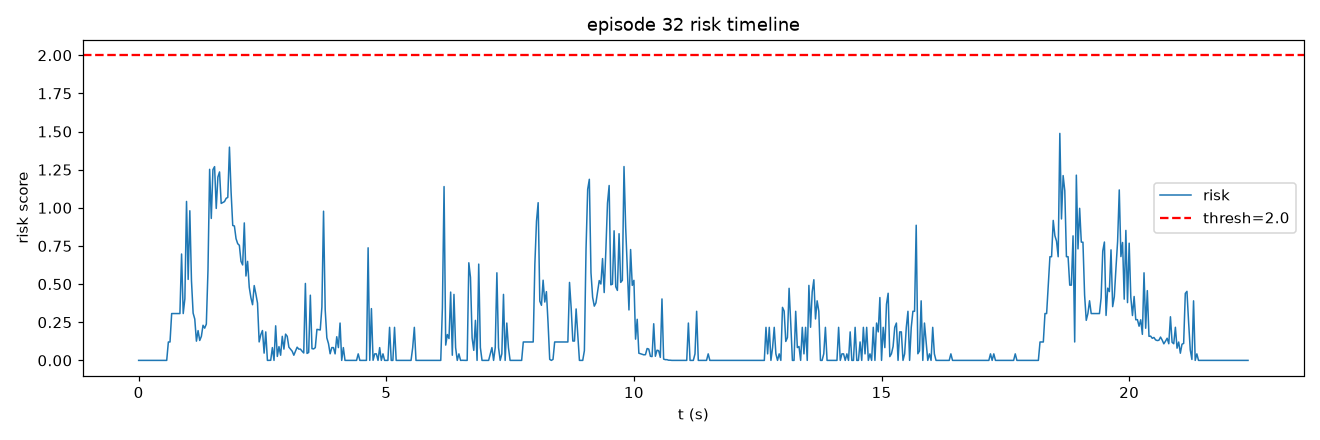

Data behind this chart, as committed beside it:
frame, t, risk, speed, accel, track_err, limit, gripper_osc
0, 0.0, 0.0, 0.0, 0.0, 0.8196, 0.0, 0.0
1, 0.03333, 0.0, 0.0, 0.0, 0.7889, 0.0, 0.0
2, 0.06667, 0.0, 0.0, 0.0, 0.7656, 0.0, 0.0
3, 0.1, 0.0, 0.0, 0.0, 0.7656, 0.0, 0.0
4, 0.1333, 0.0, 0.0, 0.0, 0.7656, 0.0, 0.0
5, 0.1667, 0.0, 0.0, 0.0, 0.7504, 0.0, 0.0
6, 0.2, 0.0, 0.0, 0.0, 0.7504, 0.0, 0.0
7, 0.2333, 0.0, 0.0, 0.0, 0.7504, 0.0, 0.0
8, 0.2667, 0.0, 0.0, 0.0, 0.7504, 0.0, 0.0
9, 0.3, 0.0, 0.0, 0.0, 0.7656, 0.0, 0.0
10, 0.3333, 0.0, 0.0, 0.0, 0.7889, 0.0, 0.0
11, 0.3667, 0.0, 0.0, 0.0, 0.8565, 0.0, 0.0
12, 0.4, 0.0, 0.0, 0.0, 0.9004, 0.0, 0.0
13, 0.4333, 0.0, 0.0, 0.0, 0.9004, 0.0, 0.0
14, 0.4667, 0.0, 0.0, 0.0, 0.9345, 0.0, 0.0
15, 0.5, 0.0, 0.0, 0.0, 0.9345, 0.0, 0.0
16, 0.5333, 0.0, 0.0, 0.0, 0.9907, 0.0, 0.0
17, 0.5667, 0.0, 0.0, 0.0, 1.029, 0.0, 0.0
18, 0.6, 0.1206, 0.0, 0.0, 1.029, 0.0, 0.06667
19, 0.6333, 0.1206, 0.0, 0.0, 1.036, 0.0, 0.06667
20, 0.6667, 0.3069, 0.0, 0.0, 1.059, 0.0, 0.1333
21, 0.7, 0.3069, 0.0, 0.0, 1.128, 0.0, 0.1333
22, 0.7333, 0.3069, 0.0, 0.0, 1.52, 0.0, 0.1333
23, 0.7667, 0.3069, 0.0, 0.0, 1.831, 0.0, 0.1333
24, 0.8, 0.3069, 0.0, 0.0, 2.327, 0.0, 0.1333
25, 0.8333, 0.3069, 2.059, 2.059, 2.783, 0.0, 0.1333
26, 0.8667, 0.6972, 10.75, 10.55, 3.297, 0.0, 0.1333
27, 0.9, 0.3069, 10.87, 3.346, 4.018, 0.0, 0.1333
28, 0.9333, 0.4038, 16.04, 5.275, 5.036, 0.0, 0.1333
29, 0.9667, 1.042, 27.15, 13.19, 5.654, 0.0, 0.1333
30, 1.0, 0.5307, 30.76, 3.73, 6.001, 0.0, 0.1333
31, 1.033, 0.9807, 39.21, 10.87, 5.728, 0.0, 0.1333
32, 1.067, 0.5216, 37.48, 2.637, 5.285, 0.0, 0.1333
33, 1.1, 0.3098, 35.87, 2.637, 5.107, 0.0, 0.06667
34, 1.133, 0.2708, 32.19, 3.73, 4.943, 0.0, 0.06667
35, 1.167, 0.126, 28.53, 3.73, 4.966, 0.0, 0.0
36, 1.2, 0.1952, 26.11, 5.898, 4.998, 0.0, 0.0
37, 1.233, 0.1306, 26.37, 3.73, 5.217, 0.0, 0.0
38, 1.267, 0.1576, 28.04, 2.637, 5.409, 0.0, 0.0
39, 1.3, 0.2301, 31.76, 5.275, 5.452, 0.0, 0.0
40, 1.333, 0.2113, 33.57, 2.637, 5.591, 0.0, 0.0
41, 1.367, 0.2377, 33.57, 0.0, 5.926, 0.0, 0.0
42, 1.4, 0.5917, 38.13, 8.747, 6.558, 0.0, 0.0
43, 1.433, 1.252, 40, 17.69, 7.287, 0.0, 0.0
44, 1.467, 0.9303, 46.06, 10.87, 8.352, 0.0, 0.0
45, 1.5, 1.25, 54.94, 13.7, 9.243, 0.0, 0.0
46, 1.533, 1.27, 64.44, 12.09, 9.986, 0.0, 0.0
47, 1.567, 0.9958, 69.63, 6.46, 10.74, 0.0, 0.0
48, 1.6, 1.201, 77.57, 8.34, 11.06, 0.0, 0.0
49, 1.633, 1.235, 84.15, 7.912, 11.26, 0.0, 0.0
50, 1.667, 1.029, 85.58, 2.637, 11.26, 0.0, 0.0
51, 1.7, 1.035, 86.39, 3.73, 11.26, 0.0, 0.0
52, 1.733, 1.041, 90.02, 3.73, 11.01, 0.0, 0.0
53, 1.767, 1.062, 84.15, 5.897, 10.75, 0.0, 0.0
54, 1.8, 1.068, 90.02, 5.897, 10.29, 0.0, 0.0
55, 1.833, 1.397, 80.9, 12.37, 9.888, 0.0, 0.0
56, 1.867, 1.103, 80.73, 8.34, 9.542, 0.0, 0.0
57, 1.9, 0.8842, 74.97, 5.898, 9.324, 0.0, 0.0
58, 1.933, 0.8809, 72.61, 6.46, 9.025, 0.0, 0.0
59, 1.967, 0.7977, 67.7, 5.898, 8.882, 0.0, 0.0
... 613 more rows
